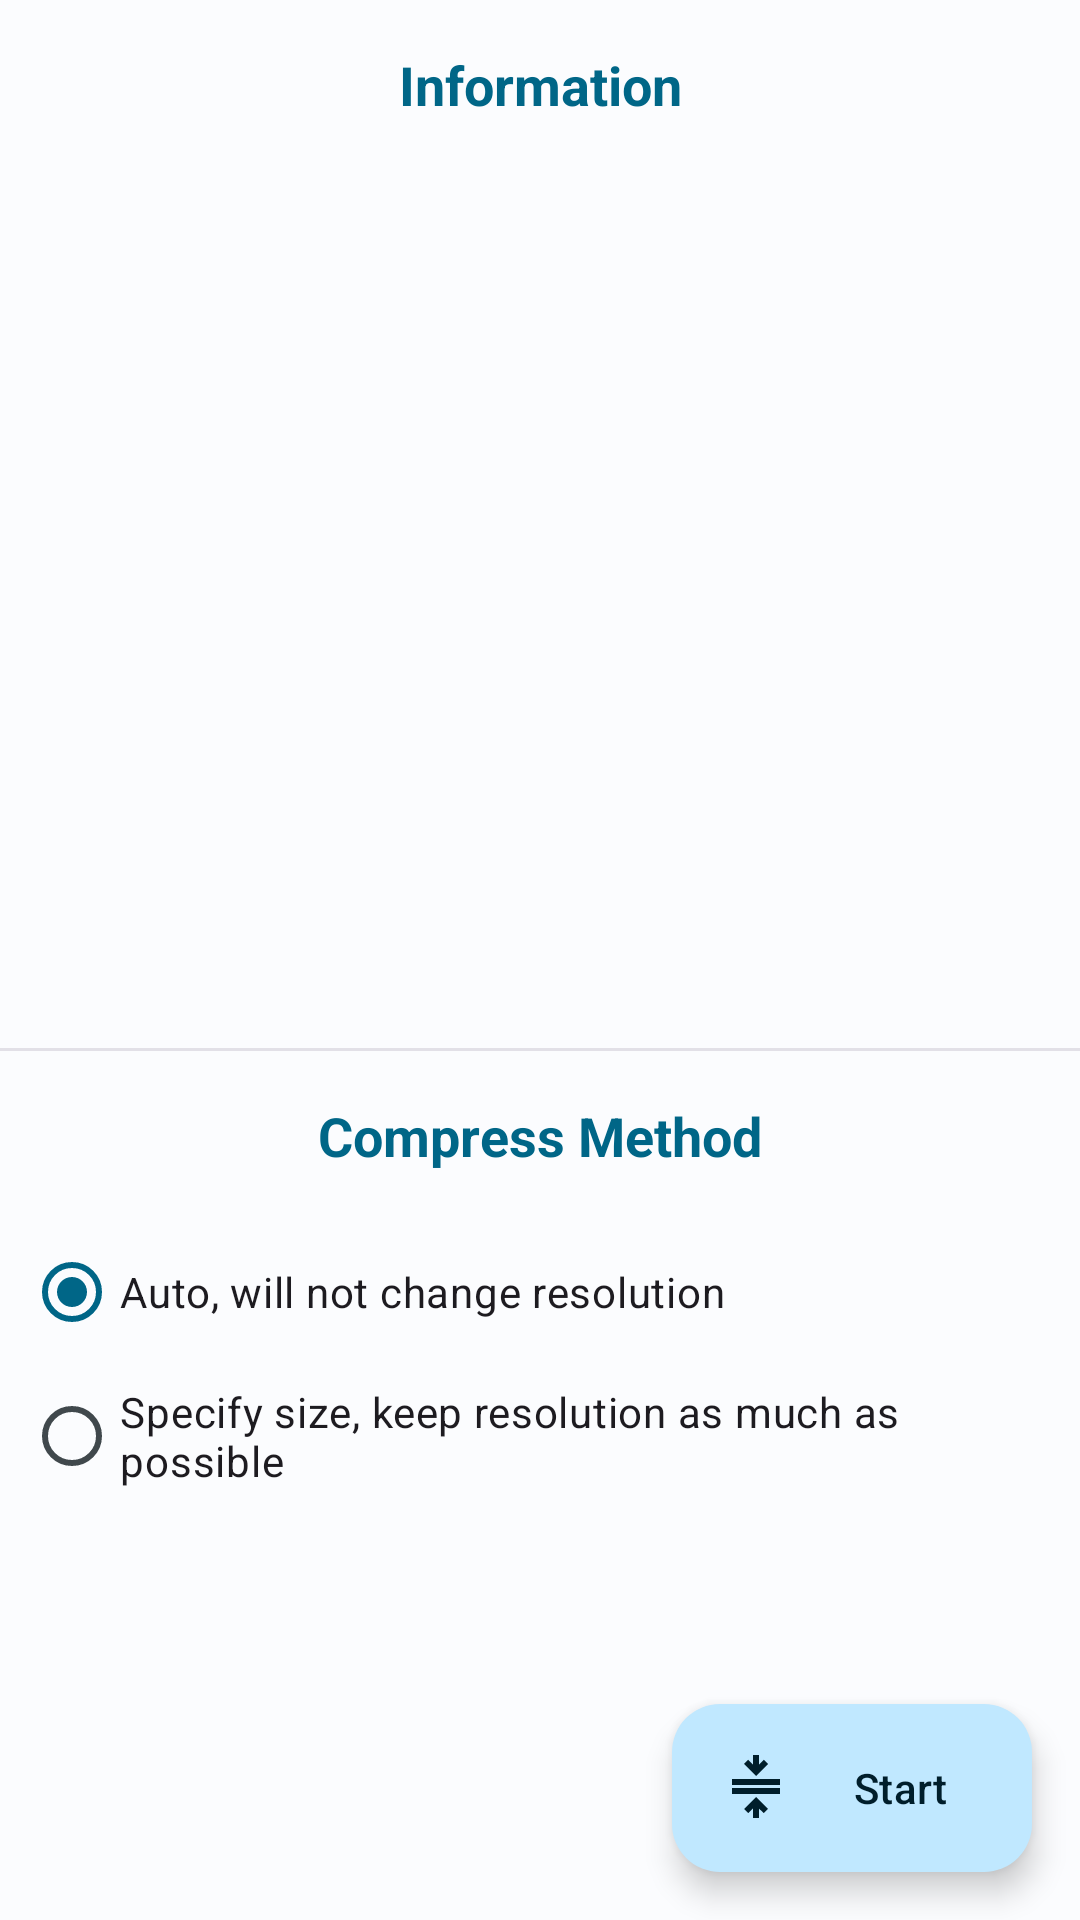

Produce the Android XML layout that renders to this screen, including the resource entries it uses.
<!-- AndroidManifest.xml: application theme Theme.ImageCraft.ActionBar -->
<!-- res/layout/activity_compress.xml -->
<?xml version="1.0" encoding="utf-8"?>
<androidx.coordinatorlayout.widget.CoordinatorLayout xmlns:android="http://schemas.android.com/apk/res/android"
    xmlns:app="http://schemas.android.com/apk/res-auto"
    xmlns:tools="http://schemas.android.com/tools"
    android:layout_width="match_parent"
    android:layout_height="match_parent"
    tools:context=".functions_standard.CompressActivity">

    <androidx.core.widget.NestedScrollView
        android:layout_width="match_parent"
        android:layout_height="match_parent"
        android:fillViewport="true">

        <androidx.constraintlayout.widget.ConstraintLayout
            android:layout_width="match_parent"
            android:layout_height="match_parent"
            android:animateLayoutChanges="true"
            android:paddingBottom="80dp"
            app:layout_constraintWidth_max="700dp">

            <TextView
                android:id="@+id/info_title"
                android:layout_width="wrap_content"
                android:layout_height="wrap_content"
                android:layout_marginTop="16dp"
                android:text="@string/image_info"
                android:textColor="?colorPrimary"
                android:textSize="18sp"
                android:textStyle="bold"
                app:layout_constraintEnd_toEndOf="parent"
                app:layout_constraintStart_toStartOf="parent"
                app:layout_constraintTop_toTopOf="parent" />

            <TextView
                android:id="@+id/info_content"
                android:layout_width="wrap_content"
                android:layout_height="wrap_content"
                android:layout_marginTop="16dp"
                android:textSize="14sp"
                android:textStyle="normal"
                app:layout_constraintEnd_toEndOf="parent"
                app:layout_constraintStart_toStartOf="parent"
                app:layout_constraintTop_toBottomOf="@+id/info_title" />

            <androidx.recyclerview.widget.RecyclerView
                android:id="@+id/carousel_recycler_view"
                android:layout_width="0dp"
                android:layout_height="250dp"
                android:layout_margin="8dp"
                android:clipChildren="false"
                android:clipToPadding="false"
                android:orientation="horizontal"
                app:layoutManager="com.google.android.material.carousel.CarouselLayoutManager"
                app:layout_constraintEnd_toEndOf="parent"
                app:layout_constraintStart_toStartOf="parent"
                app:layout_constraintTop_toBottomOf="@+id/info_content" />

            <com.google.android.material.divider.MaterialDivider
                android:id="@+id/info_div"
                android:layout_width="0dp"
                android:layout_height="wrap_content"
                android:layout_marginTop="16dp"
                android:alpha="0.5"
                app:layout_constraintEnd_toEndOf="parent"
                app:layout_constraintStart_toStartOf="parent"
                app:layout_constraintTop_toBottomOf="@+id/carousel_recycler_view" />

            <TextView
                android:id="@+id/method"
                android:layout_width="wrap_content"
                android:layout_height="wrap_content"
                android:layout_marginTop="16dp"
                android:text="@string/compress_method"
                android:textColor="?colorPrimary"
                android:textSize="18sp"
                android:textStyle="bold"
                app:layout_constraintEnd_toEndOf="parent"
                app:layout_constraintStart_toStartOf="parent"
                app:layout_constraintTop_toBottomOf="@+id/info_div" />

            <RadioGroup
                android:id="@+id/radioGroup"
                android:layout_width="0dp"
                android:layout_height="wrap_content"
                android:layout_marginHorizontal="8dp"
                android:layout_marginStart="8dp"
                android:layout_marginTop="16dp"
                android:layout_marginEnd="8dp"
                app:layout_constraintEnd_toEndOf="parent"
                app:layout_constraintStart_toStartOf="parent"
                app:layout_constraintTop_toBottomOf="@+id/method">

                <com.google.android.material.radiobutton.MaterialRadioButton
                    android:id="@+id/auto"
                    android:layout_width="match_parent"
                    android:layout_height="wrap_content"
                    android:checked="true"
                    android:text="@string/auto"
                    android:textSize="14sp" />

                <com.google.android.material.radiobutton.MaterialRadioButton
                    android:id="@+id/custom"
                    android:layout_width="match_parent"
                    android:layout_height="wrap_content"
                    android:text="@string/specified_size"
                    android:textSize="14sp" />
            </RadioGroup>

            <LinearLayout
                android:id="@+id/lr_for_slider"
                android:layout_width="0dp"
                android:layout_height="wrap_content"
                android:orientation="horizontal"
                android:paddingEnd="8dp"
                android:visibility="invisible"
                app:layout_constraintEnd_toEndOf="parent"
                app:layout_constraintStart_toStartOf="parent"
                app:layout_constraintTop_toBottomOf="@+id/radioGroup"
                tools:ignore="RtlSymmetry"
                tools:visibility="visible">

                <com.google.android.material.slider.Slider
                    android:id="@+id/slider"
                    android:layout_width="0dp"
                    android:layout_height="match_parent"
                    android:layout_weight="17"
                    android:stepSize="1"
                    android:value="2048"
                    android:valueFrom="500"
                    android:valueTo="2048" />

                <EditText
                    android:id="@+id/ed_kb"
                    android:layout_width="0dp"
                    android:layout_height="wrap_content"
                    android:layout_weight="3"
                    android:textAlignment="center"
                    android:importantForAutofill="no"
                    android:inputType="number"
                    android:maxLength="4"
                    android:text="2048"
                    tools:ignore="HardcodedText,LabelFor" />

                <TextView
                    android:layout_width="0dp"
                    android:layout_height="wrap_content"
                    android:layout_weight="2"
                    android:text="KB"
                    android:textAlignment="center"
                    tools:ignore="HardcodedText" />
            </LinearLayout>

        </androidx.constraintlayout.widget.ConstraintLayout>

    </androidx.core.widget.NestedScrollView>

    <com.google.android.material.floatingactionbutton.ExtendedFloatingActionButton
        android:id="@+id/bt_floating"
        android:layout_width="wrap_content"
        android:layout_height="wrap_content"
        android:layout_gravity="end|bottom"
        android:layout_margin="16dp"
        android:text="@string/start"
        app:icon="@drawable/compress_action" />
</androidx.coordinatorlayout.widget.CoordinatorLayout>
<!-- resources referenced by this layout -->
<resources>
  <!-- drawable compress_action (drawable) -->
  <vector xmlns:android="http://schemas.android.com/apk/res/android"
      android:width="24dp"
      android:height="24dp"
      android:tint="?colorOnBackground"
      android:viewportWidth="960"
      android:viewportHeight="960">
      <path
          android:fillColor="@android:color/white"
          android:pathData="M160,560L160,480L800,480L800,560L160,560ZM160,440L160,360L800,360L800,440L160,440ZM440,880L440,752L376,816L320,760L480,600L640,760L584,816L520,754L520,880L440,880ZM480,320L320,160L376,104L440,168L440,40L520,40L520,168L584,104L640,160L480,320Z" />
  </vector>
  <string name="auto">Auto, will not change resolution</string>
  <string name="compress_method">Compress Method</string>
  <string name="image_info">Information</string>
  <string name="specified_size">Specify size, keep resolution as much as possible</string>
  <string name="start">Start</string>
  <style name="Theme.ImageCraft.ActionBar" parent="Base.Theme.ImageCraft.ActionBar" />
  <color name="md_theme_light_primary">#006687</color>
  <color name="md_theme_light_onPrimary">#FFFFFF</color>
  <color name="md_theme_light_primaryContainer">#C0E8FF</color>
  <color name="md_theme_light_onPrimaryContainer">#001E2B</color>
  <color name="md_theme_light_secondary">#006685</color>
  <color name="md_theme_light_onSecondary">#FFFFFF</color>
  <color name="md_theme_light_secondaryContainer">#BFE9FF</color>
  <color name="md_theme_light_onSecondaryContainer">#001F2A</color>
  <color name="md_theme_light_tertiary">#5F5A7D</color>
  <color name="md_theme_light_onTertiary">#FFFFFF</color>
  <color name="md_theme_light_tertiaryContainer">#E4DFFF</color>
  <color name="md_theme_light_onTertiaryContainer">#1B1736</color>
  <color name="md_theme_light_error">#BA1A1A</color>
  <color name="md_theme_light_errorContainer">#FFDAD6</color>
  <color name="md_theme_light_onError">#FFFFFF</color>
  <color name="md_theme_light_onErrorContainer">#410002</color>
  <color name="md_theme_light_background">#FBFCFE</color>
  <color name="md_theme_light_onBackground">#191C1E</color>
  <color name="md_theme_light_surface">#FBFCFE</color>
  <color name="md_theme_light_onSurface">#191C1E</color>
  <color name="md_theme_light_surfaceVariant">#DCE3E9</color>
  <color name="md_theme_light_onSurfaceVariant">#40484C</color>
  <color name="md_theme_light_outline">#71787D</color>
  <color name="md_theme_light_inverseOnSurface">#F0F1F3</color>
  <color name="md_theme_light_inverseSurface">#2E3133</color>
  <color name="md_theme_light_inversePrimary">#71D2FF</color>
</resources>
